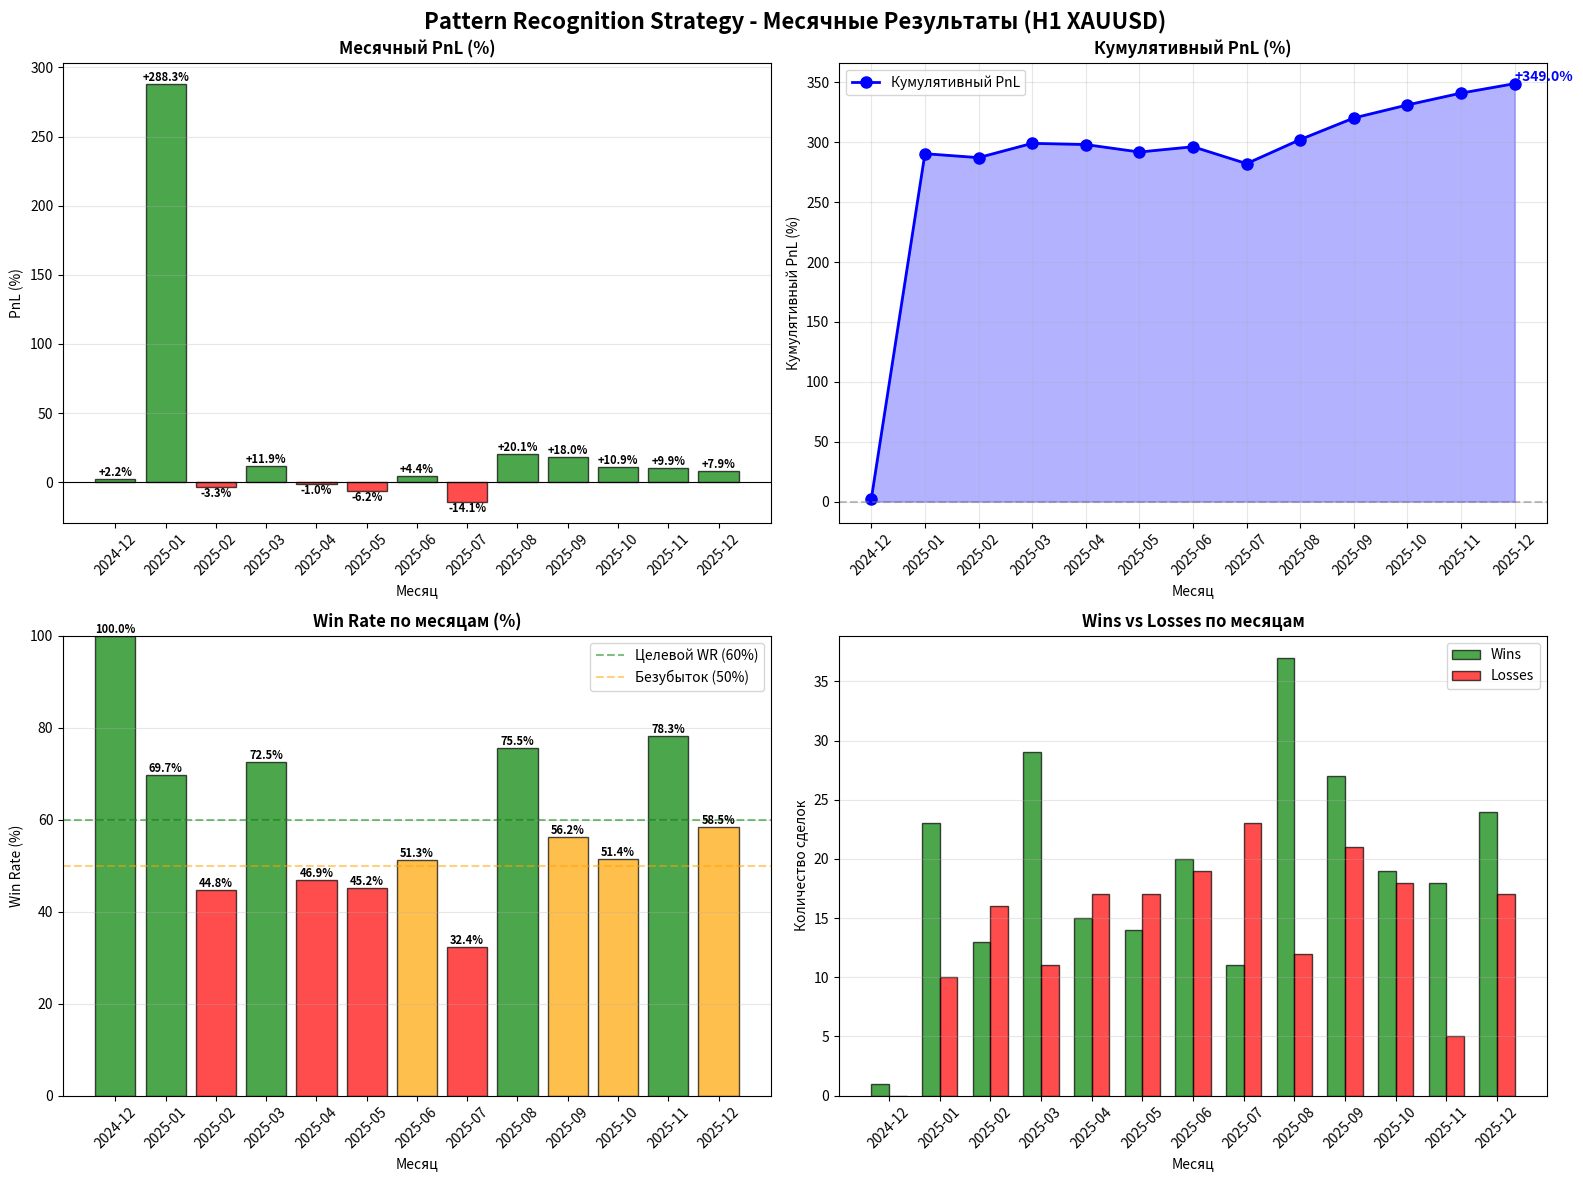

This figure's Python source:
"""
Создание визуализаций месячных результатов
"""

import pandas as pd
import matplotlib.pyplot as plt
import numpy as np

# Данные из monthly_analysis
monthly_data = {
    'Month': ['2024-12', '2025-01', '2025-02', '2025-03', '2025-04', '2025-05', 
              '2025-06', '2025-07', '2025-08', '2025-09', '2025-10', '2025-11', '2025-12'],
    'Trades': [1, 33, 29, 40, 32, 31, 39, 34, 49, 48, 37, 23, 41],
    'Wins': [1, 23, 13, 29, 15, 14, 20, 11, 37, 27, 19, 18, 24],
    'Losses': [0, 10, 16, 11, 17, 17, 19, 23, 12, 21, 18, 5, 17],
    'WinRate': [100.0, 69.7, 44.8, 72.5, 46.9, 45.2, 51.3, 32.4, 75.5, 56.2, 51.4, 78.3, 58.5],
    'PnL': [2.22, 288.30, -3.29, 11.93, -1.01, -6.24, 4.42, -14.10, 20.10, 18.02, 10.90, 9.87, 7.90]
}

df = pd.DataFrame(monthly_data)

# Создать фигуру
fig, axes = plt.subplots(2, 2, figsize=(16, 12))
fig.suptitle('Pattern Recognition Strategy - Месячные Результаты (H1 XAUUSD)', 
             fontsize=16, fontweight='bold')

# График 1: Месячный PnL
ax1 = axes[0, 0]
colors = ['green' if pnl > 0 else 'red' for pnl in df['PnL']]
bars = ax1.bar(df['Month'], df['PnL'], color=colors, alpha=0.7, edgecolor='black')
ax1.axhline(y=0, color='black', linestyle='-', linewidth=0.8)
ax1.set_title('Месячный PnL (%)', fontsize=12, fontweight='bold')
ax1.set_xlabel('Месяц')
ax1.set_ylabel('PnL (%)')
ax1.tick_params(axis='x', rotation=45)
ax1.grid(True, alpha=0.3, axis='y')

# Добавить значения на столбцы
for i, bar in enumerate(bars):
    height = bar.get_height()
    ax1.text(bar.get_x() + bar.get_width()/2., height,
             f'{height:+.1f}%',
             ha='center', va='bottom' if height > 0 else 'top', 
             fontsize=8, fontweight='bold')

# График 2: Кумулятивный PnL
ax2 = axes[0, 1]
df['Cumulative_PnL'] = df['PnL'].cumsum()
ax2.plot(df['Month'], df['Cumulative_PnL'], marker='o', linewidth=2, 
         markersize=8, color='blue', label='Кумулятивный PnL')
ax2.fill_between(range(len(df)), 0, df['Cumulative_PnL'], alpha=0.3, color='blue')
ax2.axhline(y=0, color='gray', linestyle='--', alpha=0.5)
ax2.set_title('Кумулятивный PnL (%)', fontsize=12, fontweight='bold')
ax2.set_xlabel('Месяц')
ax2.set_ylabel('Кумулятивный PnL (%)')
ax2.tick_params(axis='x', rotation=45)
ax2.grid(True, alpha=0.3)
ax2.legend()

# Добавить финальное значение
final_pnl = df['Cumulative_PnL'].iloc[-1]
ax2.text(len(df)-1, final_pnl, f'{final_pnl:+.1f}%', 
         ha='left', va='bottom', fontsize=10, fontweight='bold', color='blue')

# График 3: Win Rate по месяцам
ax3 = axes[1, 0]
colors_wr = ['green' if wr >= 60 else 'orange' if wr >= 50 else 'red' for wr in df['WinRate']]
bars_wr = ax3.bar(df['Month'], df['WinRate'], color=colors_wr, alpha=0.7, edgecolor='black')
ax3.axhline(y=60, color='green', linestyle='--', alpha=0.5, label='Целевой WR (60%)')
ax3.axhline(y=50, color='orange', linestyle='--', alpha=0.5, label='Безубыток (50%)')
ax3.set_title('Win Rate по месяцам (%)', fontsize=12, fontweight='bold')
ax3.set_xlabel('Месяц')
ax3.set_ylabel('Win Rate (%)')
ax3.tick_params(axis='x', rotation=45)
ax3.grid(True, alpha=0.3, axis='y')
ax3.legend()
ax3.set_ylim(0, 100)

# Добавить значения
for i, bar in enumerate(bars_wr):
    height = bar.get_height()
    ax3.text(bar.get_x() + bar.get_width()/2., height,
             f'{height:.1f}%',
             ha='center', va='bottom', 
             fontsize=8, fontweight='bold')

# График 4: Количество сделок
ax4 = axes[1, 1]
x = np.arange(len(df))
width = 0.35

ax4.bar(x - width/2, df['Wins'], width, label='Wins', color='green', alpha=0.7, edgecolor='black')
ax4.bar(x + width/2, df['Losses'], width, label='Losses', color='red', alpha=0.7, edgecolor='black')
ax4.set_title('Wins vs Losses по месяцам', fontsize=12, fontweight='bold')
ax4.set_xlabel('Месяц')
ax4.set_ylabel('Количество сделок')
ax4.set_xticks(x)
ax4.set_xticklabels(df['Month'], rotation=45)
ax4.legend()
ax4.grid(True, alpha=0.3, axis='y')

plt.tight_layout()
plt.savefig('monthly_results.png', dpi=150, bbox_inches='tight')
print("📊 График сохранен: monthly_results.png")

# Создать сводку
print("\n" + "="*80)
print("📊 КРАТКАЯ СВОДКА")
print("="*80)
print(f"\nВсего месяцев: {len(df)}")
print(f"Прибыльных: {len(df[df['PnL'] > 0])} ({len(df[df['PnL'] > 0])/len(df)*100:.1f}%)")
print(f"Убыточных: {len(df[df['PnL'] < 0])} ({len(df[df['PnL'] < 0])/len(df)*100:.1f}%)")
print(f"\nОбщий PnL: {df['PnL'].sum():+.2f}%")
print(f"Средний месячный PnL: {df['PnL'].mean():+.2f}%")
print(f"Медианный PnL: {df['PnL'].median():+.2f}%")
print(f"\nЛучший месяц: {df.loc[df['PnL'].idxmax(), 'Month']} ({df['PnL'].max():+.2f}%)")
print(f"Худший месяц: {df.loc[df['PnL'].idxmin(), 'Month']} ({df['PnL'].min():+.2f}%)")
print(f"\nСреднее сделок в месяц: {df['Trades'].mean():.1f}")
print(f"Средний Win Rate: {df['WinRate'].mean():.1f}%")

# Анализ серий
print(f"\n" + "="*80)
print("📈 СЕРИИ")
print("="*80)
streak = 0
max_win_streak = 0
max_loss_streak = 0
current_win_streak = 0
current_loss_streak = 0

for pnl in df['PnL']:
    if pnl > 0:
        current_win_streak += 1
        current_loss_streak = 0
        max_win_streak = max(max_win_streak, current_win_streak)
    else:
        current_loss_streak += 1
        current_win_streak = 0
        max_loss_streak = max(max_loss_streak, current_loss_streak)

print(f"Максимальная серия прибыльных месяцев: {max_win_streak}")
print(f"Максимальная серия убыточных месяцев: {max_loss_streak}")

# Квартальный анализ
print(f"\n" + "="*80)
print("📅 КВАРТАЛЬНЫЙ АНАЛИЗ")
print("="*80)

# Q4 2024
q4_2024 = df[df['Month'].str.startswith('2024')]['PnL'].sum()
print(f"Q4 2024 (Dec): {q4_2024:+.2f}%")

# Q1 2025
q1_2025 = df[df['Month'].isin(['2025-01', '2025-02', '2025-03'])]['PnL'].sum()
print(f"Q1 2025 (Jan-Mar): {q1_2025:+.2f}%")

# Q2 2025
q2_2025 = df[df['Month'].isin(['2025-04', '2025-05', '2025-06'])]['PnL'].sum()
print(f"Q2 2025 (Apr-Jun): {q2_2025:+.2f}%")

# Q3 2025
q3_2025 = df[df['Month'].isin(['2025-07', '2025-08', '2025-09'])]['PnL'].sum()
print(f"Q3 2025 (Jul-Sep): {q3_2025:+.2f}%")

# Q4 2025
q4_2025 = df[df['Month'].isin(['2025-10', '2025-11', '2025-12'])]['PnL'].sum()
print(f"Q4 2025 (Oct-Dec): {q4_2025:+.2f}%")

print(f"\n✅ Анализ завершен!")
